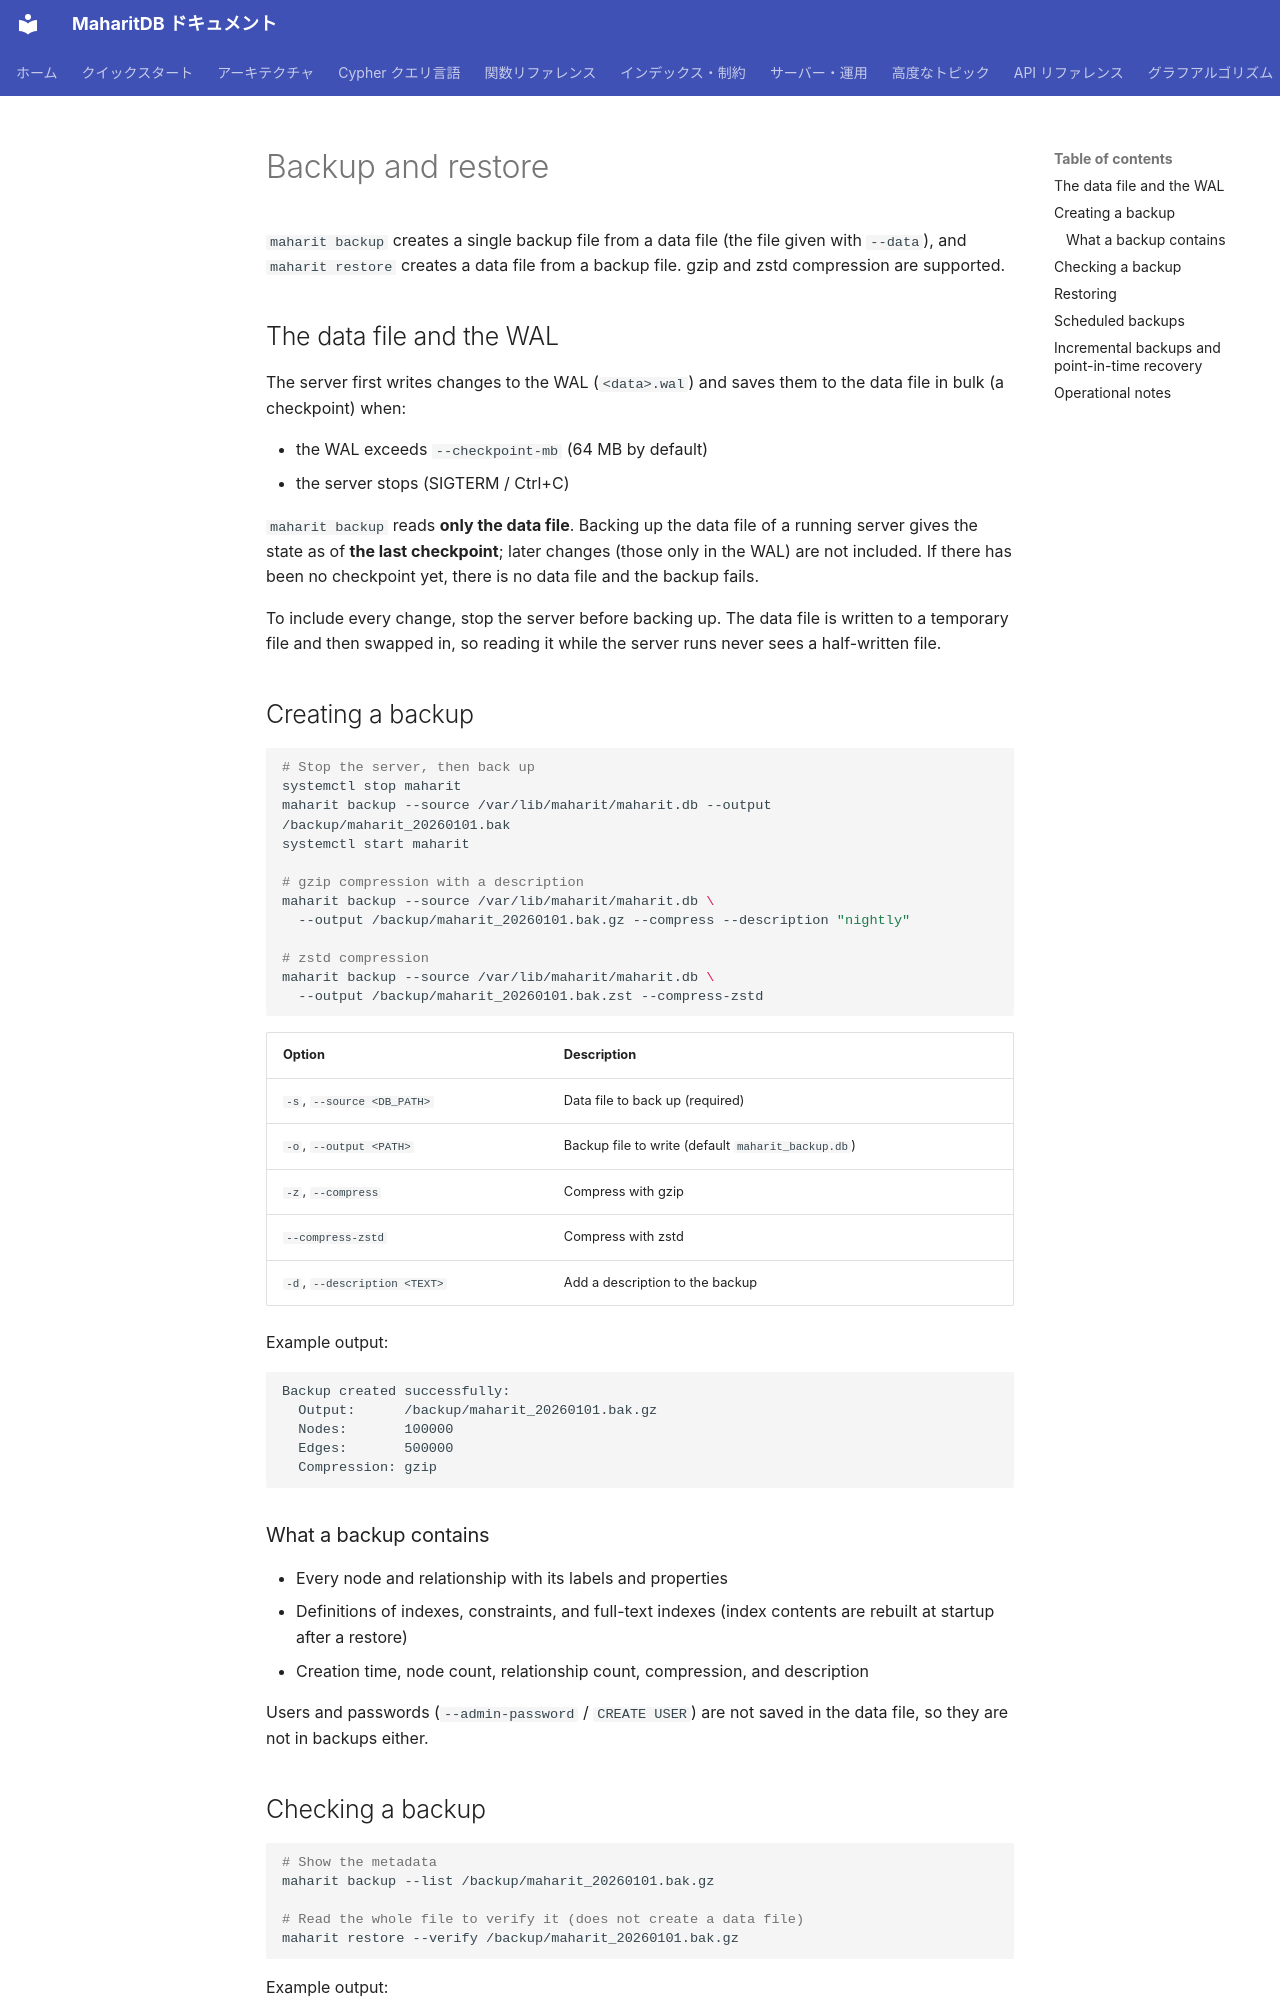

repository: Moto1829/maharit-db · page: operations/backup.en/index.html · generator: mkdocs

---
title: Backup and restore
parent: Server and operations
nav_order: 7
source_commit: ed074894
---

# Backup and restore

`maharit backup` creates a single backup file from a data file (the file given with `--data`), and `maharit restore` creates a data file from a backup file. gzip and zstd compression are supported.

## The data file and the WAL

The server first writes changes to the WAL (`<data>.wal`) and saves them to the data file in bulk (a checkpoint) when:

- the WAL exceeds `--checkpoint-mb` (64 MB by default)
- the server stops (SIGTERM / Ctrl+C)

`maharit backup` reads **only the data file**. Backing up the data file of a running server gives the state as of **the last checkpoint**; later changes (those only in the WAL) are not included. If there has been no checkpoint yet, there is no data file and the backup fails.

To include every change, stop the server before backing up. The data file is written to a temporary file and then swapped in, so reading it while the server runs never sees a half-written file.

## Creating a backup

```bash
# Stop the server, then back up
systemctl stop maharit
maharit backup --source /var/lib/maharit/maharit.db --output /backup/maharit_20260101.bak
systemctl start maharit

# gzip compression with a description
maharit backup --source /var/lib/maharit/maharit.db \
  --output /backup/maharit_20260101.bak.gz --compress --description "nightly"

# zstd compression
maharit backup --source /var/lib/maharit/maharit.db \
  --output /backup/maharit_20260101.bak.zst --compress-zstd
```

| Option | Description |
|---|---|
| `-s`, `--source <DB_PATH>` | Data file to back up (required) |
| `-o`, `--output <PATH>` | Backup file to write (default `maharit_backup.db`) |
| `-z`, `--compress` | Compress with gzip |
| `--compress-zstd` | Compress with zstd |
| `-d`, `--description <TEXT>` | Add a description to the backup |

Example output:

```text
Backup created successfully:
  Output:      /backup/maharit_20260101.bak.gz
  Nodes:       100000
  Edges:       500000
  Compression: gzip
```

### What a backup contains

- Every node and relationship with its labels and properties
- Definitions of indexes, constraints, and full-text indexes (index contents are rebuilt at startup after a restore)
- Creation time, node count, relationship count, compression, and description

Users and passwords (`--admin-password` / `CREATE USER`) are not saved in the data file, so they are not in backups either.
